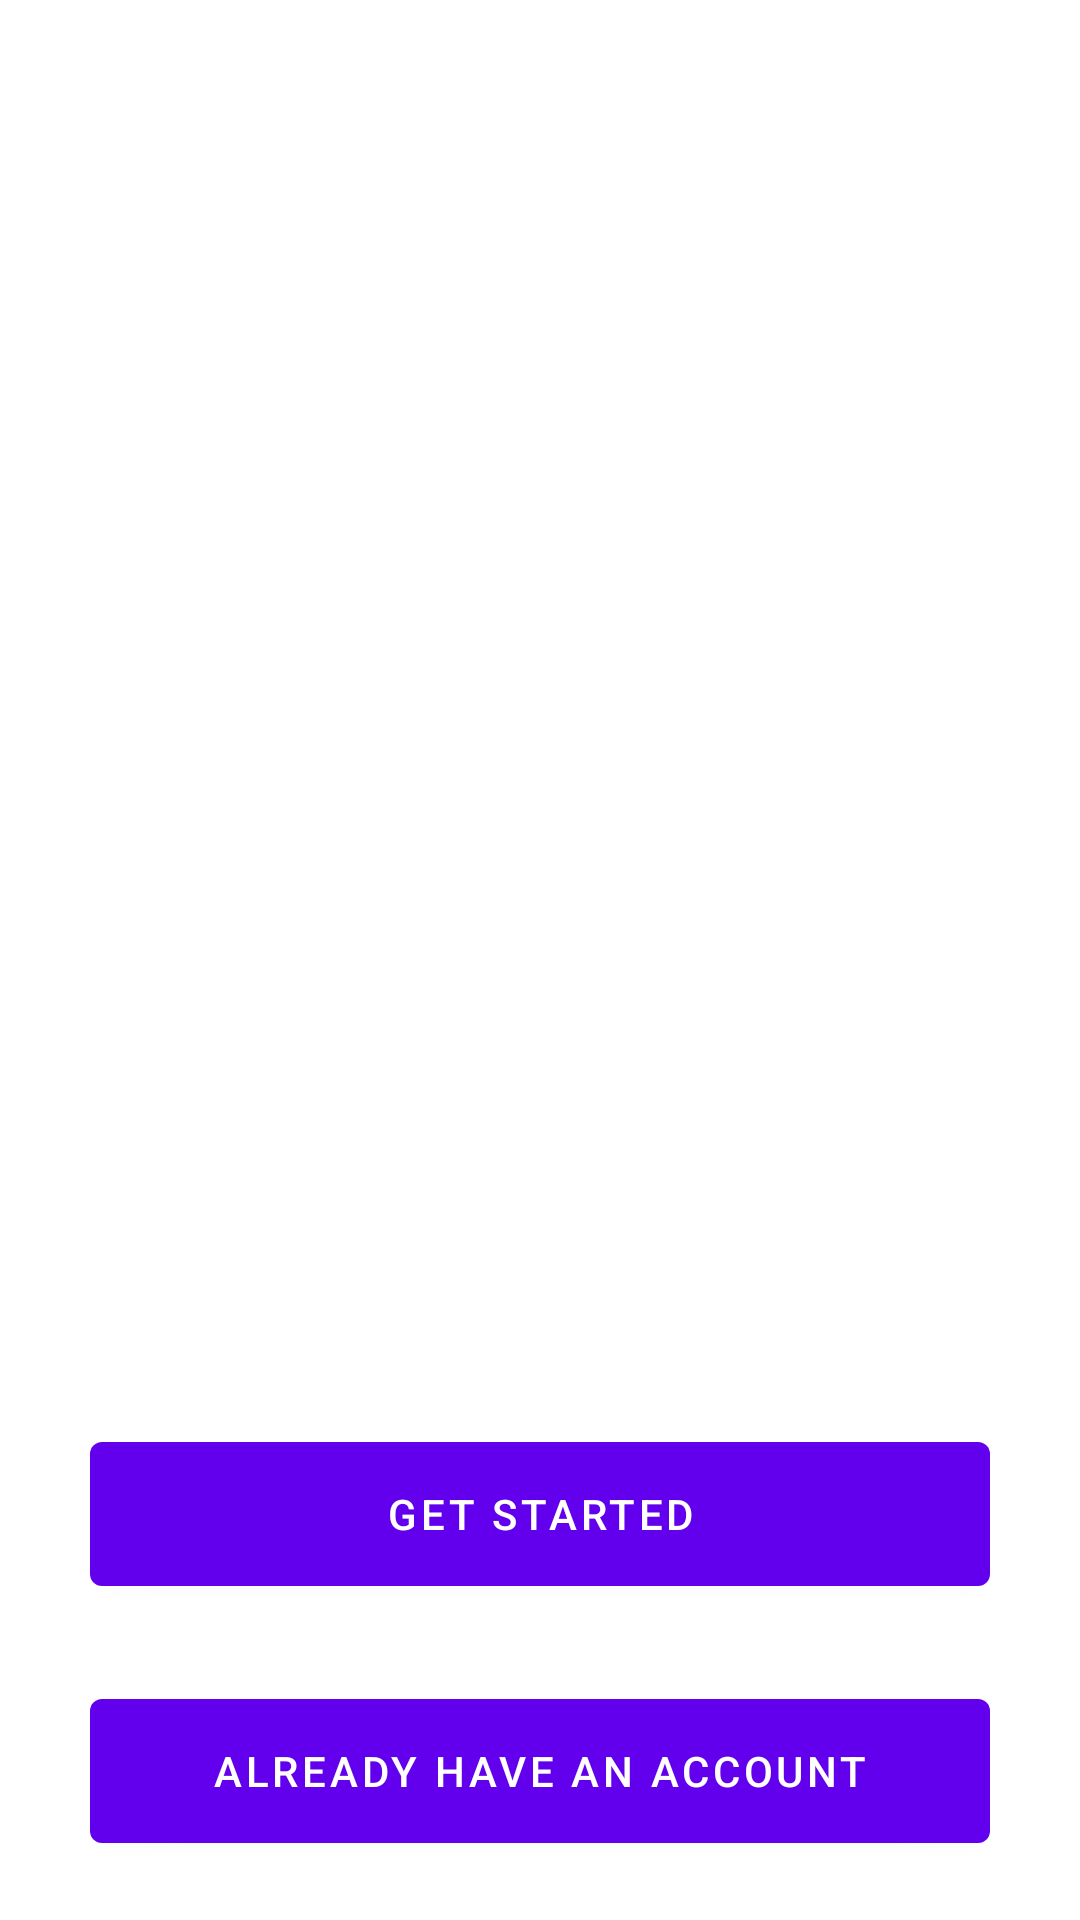

Here is an Android app screen rendered from its layout file. Give the layout XML and the strings, colors and styles it references.
<!-- AndroidManifest.xml: activity theme Theme.MyApplication.NoActionBar -->
<!-- res/layout/activity_welcome.xml -->
<?xml version="1.0" encoding="utf-8"?>
<RelativeLayout xmlns:android="http://schemas.android.com/apk/res/android"
    xmlns:app="http://schemas.android.com/apk/res-auto"
    xmlns:tools="http://schemas.android.com/tools"
    android:layout_width="match_parent"
    android:layout_height="match_parent"
    android:layout_centerHorizontal="true"
    tools:context=".WelcomeActivity">

    <Button
        android:id="@+id/already_have_account_button"
        android:layout_width="300dp"
        android:layout_height="60dp"
        android:layout_alignBottom="@id/get_started_button"
        android:layout_centerHorizontal="true"
        android:layout_marginBottom="-86dp"
        android:text="@string/already_have_an_account" />

    <Button
        android:id="@+id/get_started_button"
        android:layout_width="300dp"
        android:layout_height="60dp"
        android:layout_alignBottom="@id/imageView2"
        android:layout_centerHorizontal="true"
        android:layout_marginBottom="-215dp"
        android:text="@string/get_started" />

    <ImageView
        android:id="@+id/imageView2"
        android:layout_width="wrap_content"
        android:layout_height="wrap_content"
        android:layout_centerHorizontal="true"
        android:layout_centerVertical="true"
        app:srcCompat="@drawable/ic_launcher_background" />

    <ImageView
        android:id="@+id/imageView3"
        android:layout_width="wrap_content"
        android:layout_height="wrap_content"
        android:layout_centerHorizontal="true"
        android:layout_centerVertical="true"
        app:srcCompat="@drawable/ic_launcher_foreground" />

</RelativeLayout>
<!-- resources referenced by this layout -->
<resources>
  <string name="already_have_an_account">Already have an account</string>
  <string name="get_started">Get Started</string>
  <style name="Theme.MyApplication.NoActionBar">
          <item name="windowActionBar">false</item>
          <item name="windowNoTitle">true</item>
      </style>
</resources>
